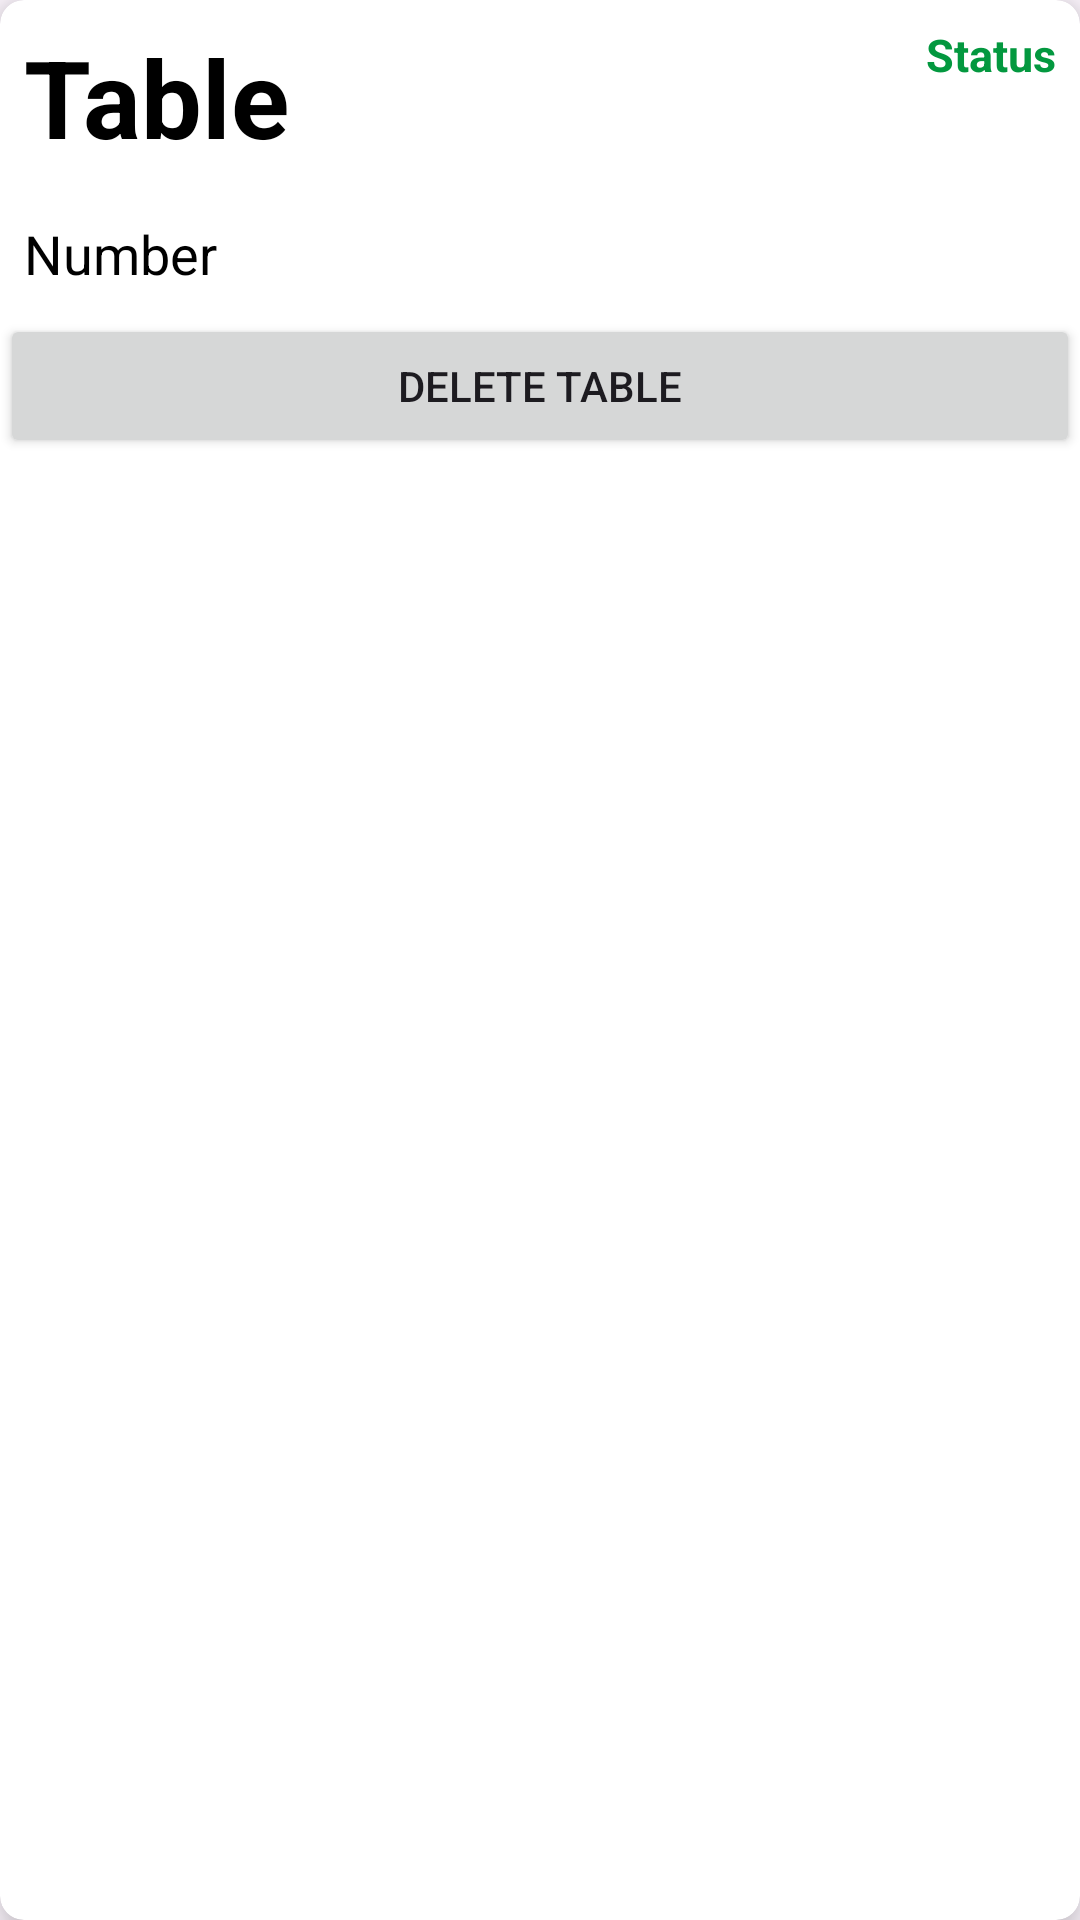

Write the Android layout XML for this screen, with the resource values it uses.
<!-- AndroidManifest.xml: application theme Theme.RestaurantManagement -->
<!-- res/layout/table_component.xml -->
<?xml version="1.0" encoding="utf-8"?>
<androidx.cardview.widget.CardView
   xmlns:android="http://schemas.android.com/apk/res/android"
    android:layout_width="match_parent"
    android:layout_height="wrap_content"
    xmlns:app="http://schemas.android.com/apk/res-auto"
    app:cardBackgroundColor="@color/white"
    android:id="@+id/table_container"
    app:cardCornerRadius="8dp"
    app:cardElevation="8dp"
    android:layout_margin="8dp">
    <LinearLayout
        android:orientation="vertical"
        android:layout_width="match_parent"
        android:layout_height="wrap_content">
        <RelativeLayout
            android:layout_width="match_parent"
            android:layout_height="wrap_content">

            <TextView
                android:id="@+id/textview_status"
                android:layout_width="wrap_content"
                android:layout_height="wrap_content"
                android:layout_alignParentEnd="true"
                android:ellipsize="marquee"
                android:marqueeRepeatLimit="marquee_forever"
                android:padding="8dp"
                android:scrollHorizontally="true"
                android:singleLine="true"
                android:text="Status"
                android:textColor="@color/green"
                android:textSize="15sp"
                android:textStyle="bold" />

            <TextView
                android:id="@+id/textview_table"
                android:layout_width="match_parent"
                android:layout_height="wrap_content"
                android:layout_alignParentStart="true"
                android:ellipsize="marquee"
                android:marqueeRepeatLimit="marquee_forever"
                android:padding="8dp"
                android:scrollHorizontally="true"
                android:singleLine="true"
                android:text="Table"
                android:textColor="@color/black"
                android:textSize="36sp"
                android:textStyle="bold" />

        </RelativeLayout>
        <TextView
            android:id="@+id/textview_number"
            android:layout_width="match_parent"
            android:layout_height="wrap_content"
            android:padding="8dp"
            android:singleLine="true"
            android:text="Number"
            android:textColor="@color/black"
            android:textSize="18sp"
            android:textStyle="normal" />

        <Button
            android:id="@+id/delete_table"
            android:layout_width="match_parent"
            android:layout_height="wrap_content"
            android:text="Delete table" />

    </LinearLayout>
</androidx.cardview.widget.CardView>
<!-- resources referenced by this layout -->
<resources>
  <color name="black">#FF000000</color>
  <color name="green">#03983F</color>
  <color name="white">#FFFFFFFF</color>
  <style name="Theme.RestaurantManagement" parent="Base.Theme.RestaurantManagement">
          <item name="colorPrimary">@color/green</item>
          <item name="colorPrimaryVariant">@color/blue</item>
          <item name="colorOnPrimary">@color/white</item>
          
          <item name="colorSecondary">@color/black</item>
          <item name="colorSecondaryVariant">@color/white</item>
          <item name="colorOnSecondary">@color/black</item>
          
          <item name="android:statusBarColor">?attr/colorPrimaryVariant</item>
      </style>
  <style name="Base.Theme.RestaurantManagement" parent="Theme.Material3.DayNight.NoActionBar">
          <item name="colorPrimary">@color/green</item>
          <item name="colorPrimaryVariant">@color/blue</item>
          <item name="colorOnPrimary">@color/white</item>
          
          <item name="colorSecondary">@color/black</item>
          <item name="colorSecondaryVariant">@color/white</item>
          <item name="colorOnSecondary">@color/black</item>
          
          <item name="android:statusBarColor">?attr/colorPrimaryVariant</item>
      </style>
  <color name="blue">#09B18B</color>
</resources>
